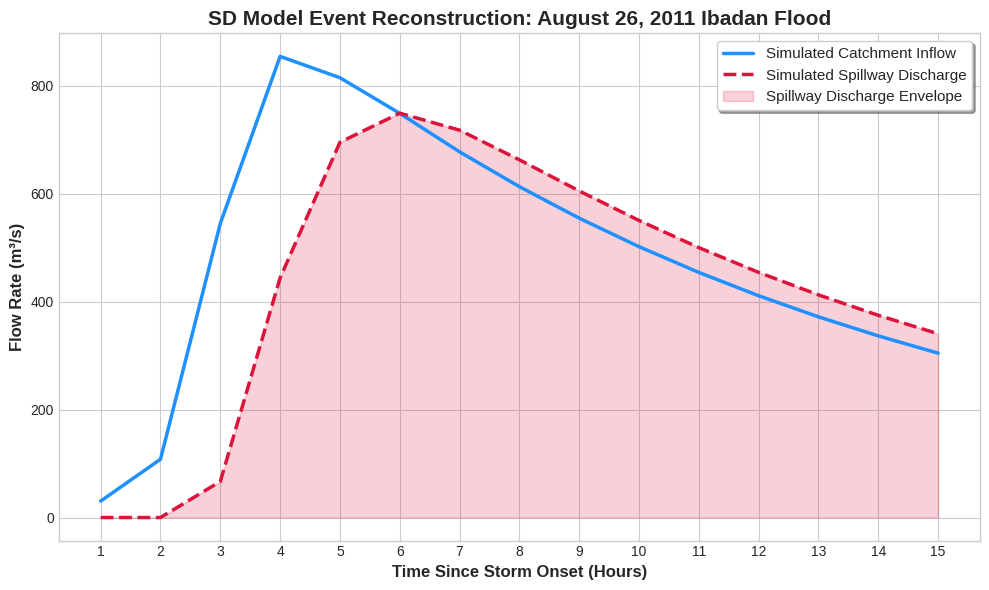

Write Python code to recreate this figure.
import numpy as np
import pandas as pd
import matplotlib.pyplot as plt
import os

os.makedirs('System_Dynamics', exist_ok=True)

print("--- Step 1: Reconstructing the August 2011 Ibadan Storm ---")
# Source: World Bank Post-Disaster Assessment
# Total Rainfall: ~187.5 mm.
# Extreme Burst: ~140.63 mm concentrated in the central hour of the storm (approximating the historical 70-min burst).

hours = np.arange(1, 6) # 5 hour storm
rain_2011_hourly = np.zeros(5)

# Alternating block placing the massive 140.63mm burst at the peak (Hour 3)
# The remaining 46.87mm is distributed around it to total 187.5mm
rain_2011_hourly[0] = 10.0
rain_2011_hourly[1] = 20.0
rain_2011_hourly[2] = 140.63 # The catastrophic burst
rain_2011_hourly[3] = 11.87
rain_2011_hourly[4] = 5.0

# =====================================================================
# --- Step 2: System Dynamics Routing ---
# =====================================================================
print("--- Step 2: Routing 2011 Storm through Eleyele Reservoir ---")

CATCHMENT_AREA_M2 = 325_000_000  
# World Bank Estimates:
SPILLWAY_LENGTH_M = 98.0         
WEIR_COEF = 2.0                  
RESERVOIR_CAPACITY_M3 = 7_040_000 # Provisional capacity
SURFACE_AREA_M2 = 1_500_000      
BASEFLOW_M3S = 2.0

# Worst-case scenario assumptions for 2011 disaster:
RUNOFF_COEF = 0.60 # High runoff assumed for extreme wet-season saturation
INITIAL_STORAGE = RESERVOIR_CAPACITY_M3 * 0.90 # 90% full antecedent condition
K_LAG_HOURS = 9.96 # Kirpich calculation

SUB_STEPS_PER_HOUR = 12
DT_SECONDS = 3600.0 / SUB_STEPS_PER_HOUR
DECAY = np.exp(- (1.0 / SUB_STEPS_PER_HOUR) / K_LAG_HOURS)

storage = INITIAL_STORAGE
catchment_runoff = 0.0 
cumulative_spill_volume = 0.0

inflow_2011 = []
outflow_2011 = []
storage_2011 = []

hours_above_crest = 0.0
time_to_first_spill = None

for hour_idx, rain in enumerate(rain_2011_hourly):
    target_runoff_m3s = (rain / 1000.0 / 3600.0) * CATCHMENT_AREA_M2 * RUNOFF_COEF
    
    hour_inflow_sum = 0
    hour_outflow_sum = 0
    
    for step in range(SUB_STEPS_PER_HOUR):
        # Exact stable exponential update for catchment routing
        catchment_runoff = target_runoff_m3s + (catchment_runoff - target_runoff_m3s) * DECAY
        inflow_m3s = catchment_runoff + BASEFLOW_M3S 
        
        storage_preliminary = storage + (inflow_m3s * DT_SECONDS)
        
        if storage_preliminary > RESERVOIR_CAPACITY_M3:
            head_m = (storage_preliminary - RESERVOIR_CAPACITY_M3) / SURFACE_AREA_M2
            outflow_m3s = WEIR_COEF * SPILLWAY_LENGTH_M * (head_m ** 1.5)
            hours_above_crest += (1.0 / SUB_STEPS_PER_HOUR)
            
            if time_to_first_spill is None:
                time_to_first_spill = hour_idx + (step / SUB_STEPS_PER_HOUR)
        else:
            outflow_m3s = 0.0
            
        storage += (inflow_m3s - outflow_m3s) * DT_SECONDS
        storage = max(storage, 0.0)
        cumulative_spill_volume += (outflow_m3s * DT_SECONDS)
        
        hour_inflow_sum += inflow_m3s
        hour_outflow_sum += outflow_m3s
        
    inflow_2011.append(hour_inflow_sum / SUB_STEPS_PER_HOUR)
    outflow_2011.append(hour_outflow_sum / SUB_STEPS_PER_HOUR)
    storage_2011.append(storage)

# Run the simulation for an extra 10 hours to watch the recession limb
for hour_idx in range(5, 15):
    hour_inflow_sum = 0
    hour_outflow_sum = 0
    target_runoff_m3s = 0.0 # Rain has stopped
    
    for step in range(SUB_STEPS_PER_HOUR):
        catchment_runoff = target_runoff_m3s + (catchment_runoff - target_runoff_m3s) * DECAY
        inflow_m3s = catchment_runoff + BASEFLOW_M3S 
        
        storage_preliminary = storage + (inflow_m3s * DT_SECONDS)
        
        if storage_preliminary > RESERVOIR_CAPACITY_M3:
            head_m = (storage_preliminary - RESERVOIR_CAPACITY_M3) / SURFACE_AREA_M2
            outflow_m3s = WEIR_COEF * SPILLWAY_LENGTH_M * (head_m ** 1.5)
            hours_above_crest += (1.0 / SUB_STEPS_PER_HOUR)
        else:
            outflow_m3s = 0.0
            
        storage += (inflow_m3s - outflow_m3s) * DT_SECONDS
        storage = max(storage, 0.0)
        cumulative_spill_volume += (outflow_m3s * DT_SECONDS)
        
        hour_inflow_sum += inflow_m3s
        hour_outflow_sum += outflow_m3s
        
    inflow_2011.append(hour_inflow_sum / SUB_STEPS_PER_HOUR)
    outflow_2011.append(hour_outflow_sum / SUB_STEPS_PER_HOUR)
    storage_2011.append(storage)

print("\n" + "="*65)
print("EVENT RECONSTRUCTION: AUGUST 26, 2011 IBADAN FLOOD")
print("="*65)
print(f"Total Rainfall            : 187.5 mm")
print(f"Peak Simulated Inflow     : {max(inflow_2011):.2f} m³/s")
print(f"Peak Spillway Discharge   : {max(outflow_2011):.2f} m³/s")
print(f"Time to Spillway Release  : Hour {time_to_first_spill:.2f} of storm")
print(f"Duration of Spill Release : {hours_above_crest:.2f} hours")
print(f"Cumulative Overflow Volume: {cumulative_spill_volume / 1e6:.2f} Million m³")
print("="*65)

# =====================================================================
# --- Step 3: Visualization ---
# =====================================================================
print("\n--- Step 3: Generating Reconstruction Plot ---")
plt.style.use('seaborn-v0_8-whitegrid')
fig, ax1 = plt.subplots(figsize=(10, 6))

total_hours = np.arange(1, 16)
ax1.plot(total_hours, inflow_2011, label='Simulated Catchment Inflow', color='dodgerblue', linewidth=2.5)
ax1.plot(total_hours, outflow_2011, label='Simulated Spillway Discharge', color='crimson', linewidth=2.5, linestyle='--')

# FIXED: Label changed to match the Y-axis units (Flow Rate)
ax1.fill_between(total_hours, 0, outflow_2011, color='crimson', alpha=0.2, label='Spillway Discharge Envelope')

ax1.set_title('SD Model Event Reconstruction: August 26, 2011 Ibadan Flood', fontsize=15, fontweight='bold')
ax1.set_xlabel('Time Since Storm Onset (Hours)', fontsize=12, fontweight='bold')
ax1.set_ylabel('Flow Rate (m³/s)', fontsize=12, fontweight='bold')
ax1.legend(loc='upper right', frameon=True, shadow=True, fontsize=11)
plt.xticks(np.arange(1, 16, 1))

plt.tight_layout()
plt.savefig('System_Dynamics/SD_2011_Reconstruction.png', dpi=300)
plt.close()
print("Saved Plot: System_Dynamics/SD_2011_Reconstruction.png")
